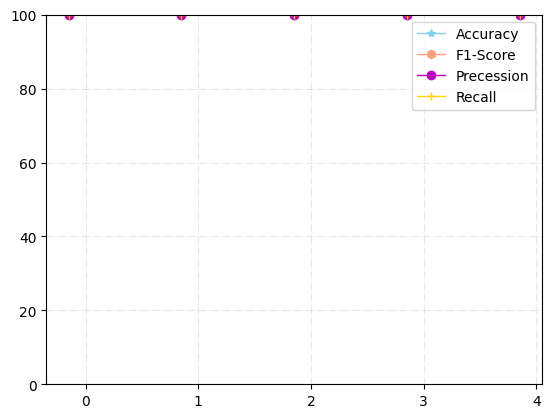

Python code for this plot: (Note: this script raises an exception after producing the figure.)
import matplotlib.pyplot as plt
import numpy as np 
from matplotlib.font_manager import FontProperties

# 在我的 notebook 里，要设置下面两行才能显示中文
plt.rcParams['font.family'] = ['sans-serif']
# 如果是在 PyCharm 里，只要下面一行，上面的一行可以删除
plt.rcParams['font.sans-serif'] = ['SimHei']







# plt.figure(figsize=(20, 8))  # 设置画布
x_index = np.arange(5)  # 确定label的位置
# 定义一个数字代表独立柱的宽度
bar_width = 0.1  
x_data = (0, 1, 2, 3, 4)
#non_vpn
# acc=(89.94, 89.94, 92.52, 91.85, 90.27)
# f1=(89.75, 89.64, 92.48, 91.61, 90.15)
# p=(89.85, 89.60, 92.64, 91.60, 90.16)
# r=(89.94, 89.93, 92.52, 91.85, 90.27)

# vpn
# acc=(98.96, 98.93, 98.42, 99.12, 98.17)
# f1=(98.95, 98.94, 98.42, 99.12, 98.15)
# p=(98.96, 98.95, 98.42, 99.13, 98.20)
# r=(98.96, 98.93, 98.42, 99.12, 98.17)

#tor
# acc=(88.88, 71.76, 84.82, 68.02, 80.06)
# f1=(88.03, 65.77, 82.40, 62.41, 79.49)
# p=(88.94, 73.39, 81.67, 69.08, 82.59)
# r=(88.88, 71.76, 84.82, 68.02, 80.06)

#total
acc=(99.98, 99.96, 99.97, 99.94, 99.94)
f1=(99.95, 99.93, 99.92, 99.91, 99.92)
p=(99.96,99.93 ,99.91 ,99.88 ,99.97)
r=(99.93 ,99.92 ,99.92 ,99.93 ,99.86)

#直方图
# rects1 = plt.bar(x_index, acc, width=bar_width, color="skyblue", label="Accuracy")
# rects2 = plt.bar(x_index+bar_width, f1, width=bar_width, color="lightsalmon", label="F1-Score")
# rects3 = plt.bar(x_index+(bar_width*2), p, width=bar_width,color="m", alpha=0.6,label="P")
# rects4 = plt.bar(x_index+(bar_width*3), r, width=bar_width, color="gold", label="R")

#折线图
rects1 = plt.plot(x_data, acc, color="skyblue", linewidth=1.0, marker = '*',label="Accuracy")
rects2 = plt.plot(x_data, f1, color="lightsalmon", linewidth=1.0, marker = 'h',label="F1-Score")
rects3 = plt.plot(x_data, p, color="m", linewidth=1.0, marker = 'o',label="Precession")
rects4 = plt.plot(x_data, r, color="gold", linewidth=1.0, marker = '+',label="Recall")

plt.xticks(x_index + 1.5*bar_width, x_data)  # 设定x轴
my_y_ticks = np.arange(0, 110, 20)#原始数据有13个点，故此处为设置从0开始，间隔为1
plt.yticks(my_y_ticks)
# plt.xlabel("K折交叉验证(K=5)")
# plt.ylabel("纵坐标")
plt.legend()#显示图例

plt.grid(ls='-.',alpha=0.3)  # 绘制背景线
plt.savefig("./Pictures/non_vpn_bar.png")
